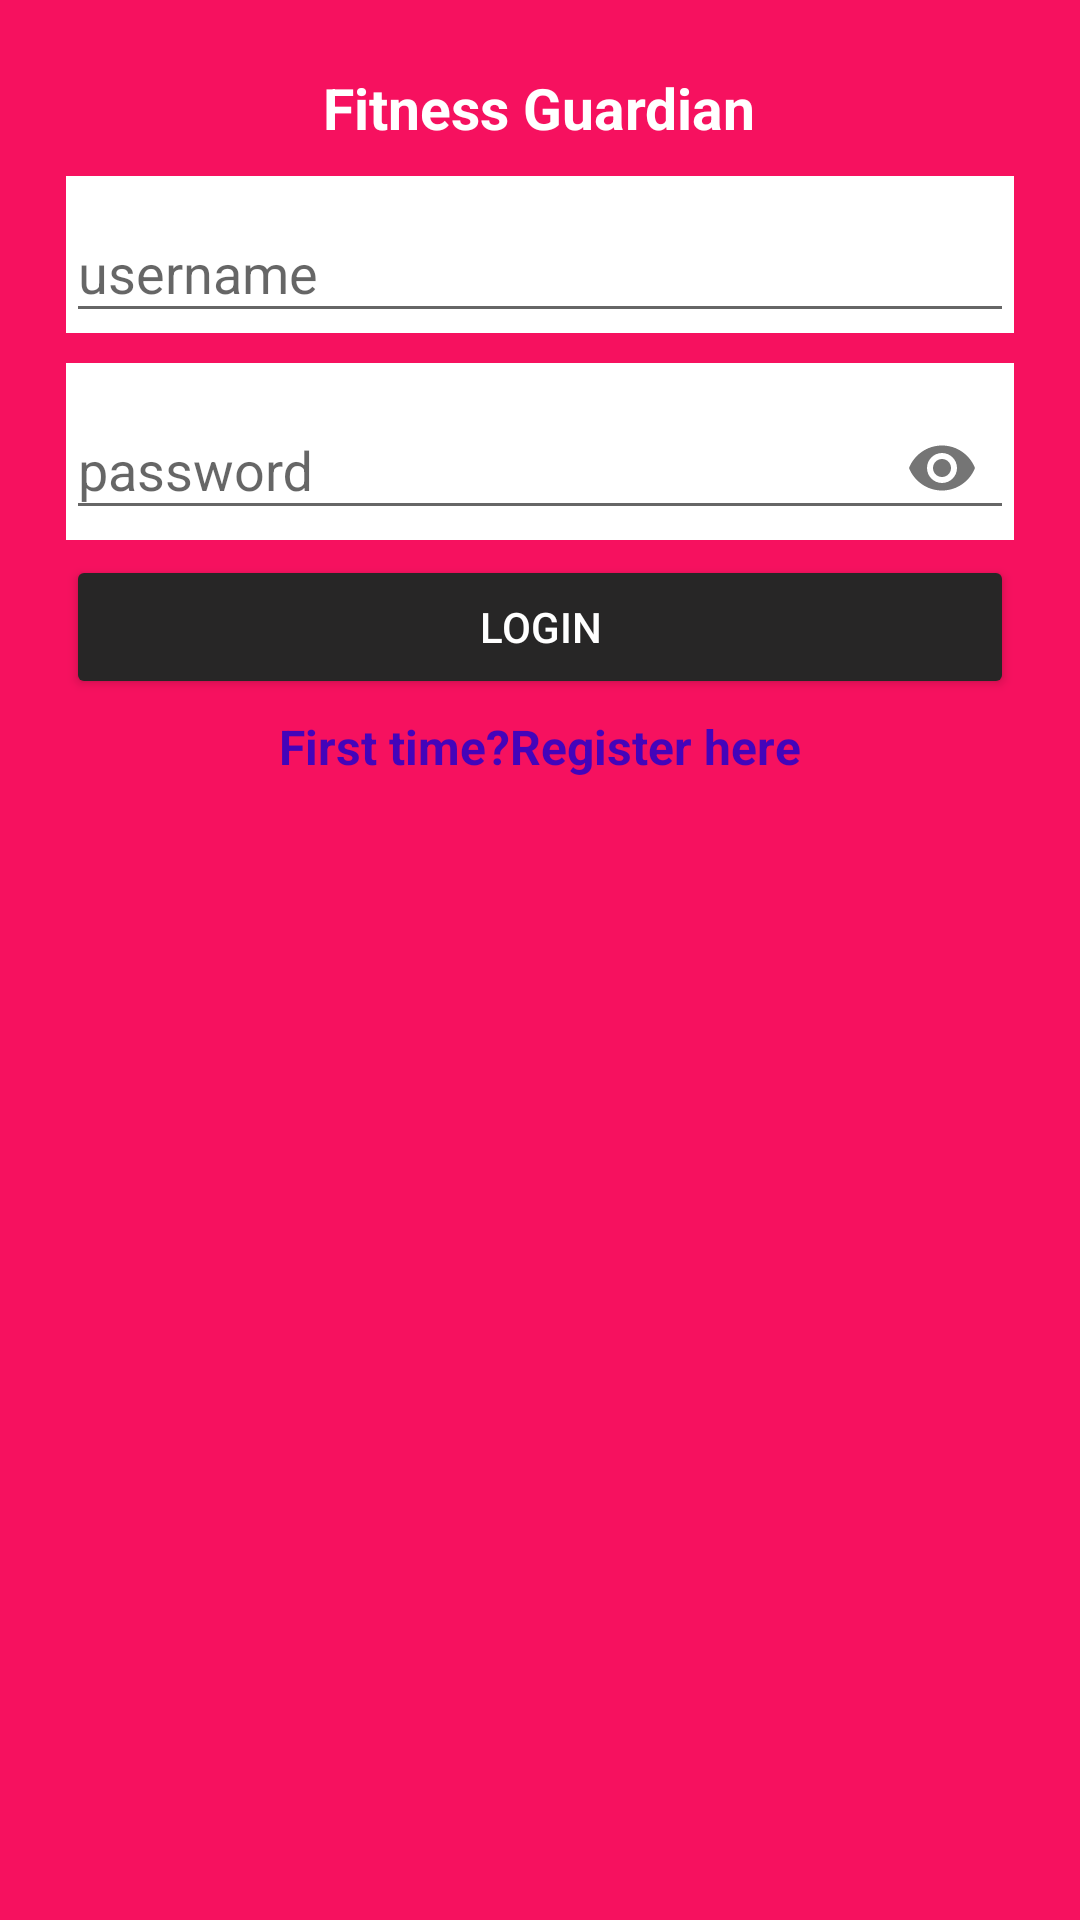

Write the Android layout XML for this screen, with the resource values it uses.
<!-- AndroidManifest.xml: application theme Theme.FitnessGuardian -->
<!-- res/layout/login.xml -->
<?xml version="1.0" encoding="utf-8"?>
<LinearLayout
    xmlns:android="http://schemas.android.com/apk/res/android"
    xmlns:app="http://schemas.android.com/apk/res-auto"
    xmlns:tools="http://schemas.android.com/tools"
    android:layout_width="match_parent"
    android:layout_height="match_parent"
    tools:context=".Login"
    android:background="#F6115F"
    android:orientation="vertical">

    <LinearLayout
        android:layout_width="match_parent"
        android:layout_height="match_parent"
        android:padding="7dp"
        android:layout_margin="5dp"
        android:orientation="vertical">

        <RelativeLayout
            android:layout_width="match_parent"
            android:layout_height="wrap_content"
            android:layout_marginTop="5dp">

            <ImageView
                android:layout_width="wrap_content"
                android:layout_height="wrap_content"
                android:layout_alignParentTop="true"
                android:layout_alignParentEnd="true"
                android:layout_centerHorizontal="true"
                android:layout_marginTop="-1dp"
                android:layout_marginEnd="104dp"
                android:src="@drawable/sure" />
        </RelativeLayout>

        <TextView
            android:layout_width="wrap_content"
            android:layout_height="wrap_content"
            android:text="Fitness Guardian"
            android:layout_gravity="center_horizontal"
            android:textColor="#ffff"
            android:textStyle="bold"
            android:textSize="19sp"
            android:layout_marginTop="6dp"/>

        <com.google.android.material.textfield.TextInputLayout
            android:layout_width="match_parent"
            android:layout_height="wrap_content"
            android:layout_marginHorizontal="10dp"
            android:layout_marginTop="10dp"
            android:background="@color/white">

            <com.google.android.material.textfield.TextInputEditText
                android:id="@+id/username"
                android:layout_width="match_parent"
                android:layout_height="wrap_content"
                android:hint="username"
                android:inputType="textEmailAddress"
                android:textColor="@color/purple_200"
                android:textColorHint="@color/purple_500"
                />
        </com.google.android.material.textfield.TextInputLayout>

        <com.google.android.material.textfield.TextInputLayout
            android:layout_width="match_parent"
            android:layout_height="wrap_content"
            android:layout_marginHorizontal="10dp"
            android:layout_marginTop="10dp"
            android:background="@color/white"
            app:passwordToggleEnabled="true">

            <com.google.android.material.textfield.TextInputEditText
                android:id="@+id/password"
                android:layout_width="match_parent"
                android:layout_height="wrap_content"
                android:hint="password"
                android:inputType="textPassword"
                android:textColor="@color/purple_200"
                android:textColorHint="@color/purple_500" />
        </com.google.android.material.textfield.TextInputLayout>

        <ProgressBar
            android:layout_width="match_parent"
            android:layout_height="wrap_content"
            android:id="@+id/loading"
            android:layout_marginTop="15dp"
            android:visibility="gone"/>
        <Button
            android:id="@+id/login"
            android:layout_width="match_parent"
            android:layout_height="wrap_content"
            android:layout_marginHorizontal="10dp"
            android:layout_marginTop="5dp"
            android:text="LOGIN"
            android:textColor="#ffff"
            android:backgroundTint="#272626"/>

        <TextView
            android:id="@+id/goto_reg"
            android:layout_width="wrap_content"
            android:layout_height="wrap_content"
            android:text="First time?Register here"
            android:textColor="#4404BA"
            android:textSize="16sp"
            android:textStyle="bold"
            android:layout_gravity="center_horizontal"
            android:layout_marginTop="5dp"/>




    </LinearLayout>



</LinearLayout>
<!-- resources referenced by this layout -->
<resources>
  <style name="Theme.FitnessGuardian" parent="Theme.AppCompat.DayNight.NoActionBar">
          
          <item name="colorPrimary">@color/purple_500</item>
          <item name="colorPrimaryVariant">@color/purple_700</item>
          <item name="colorOnPrimary">@color/white</item>
          
          <item name="colorSecondary">@color/teal_200</item>
          <item name="colorSecondaryVariant">@color/teal_700</item>
          <item name="colorOnSecondary">@color/black</item>
          
          <item name="android:statusBarColor" tools:targetApi="l">?attr/colorPrimaryVariant</item>
          
      </style>
  <!-- not gathered from this repository: default colours our renderer supplied (Android Studio template values) -->
  <color name="purple_200">#FFBB86FC</color>
  <color name="purple_500">#FF6200EE</color>
  <color name="purple_700">#FF3700B3</color>
  <color name="teal_200">#FF03DAC5</color>
  <color name="teal_700">#FF018786</color>
  <color name="black">#FF000000</color>
  <color name="white">#FFFFFFFF</color>
</resources>
